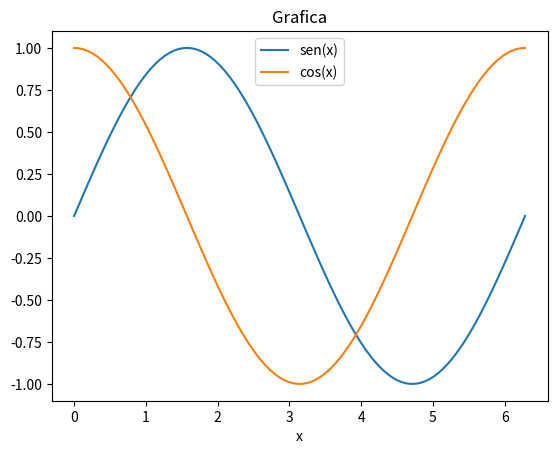

Generate this figure with matplotlib:
import matplotlib.pyplot as plt
import numpy as np
X = np.linspace(0, 2*np.pi, 100)
fig, ax = plt.subplots()
ax.plot(X,np.sin(X), label='sen(x)')
ax.plot(X,np.cos(X), label='cos(x)')
ax.set_xlabel('x')
ax.set_title('Grafica')
ax.legend(loc='upper center')
plt.show()
